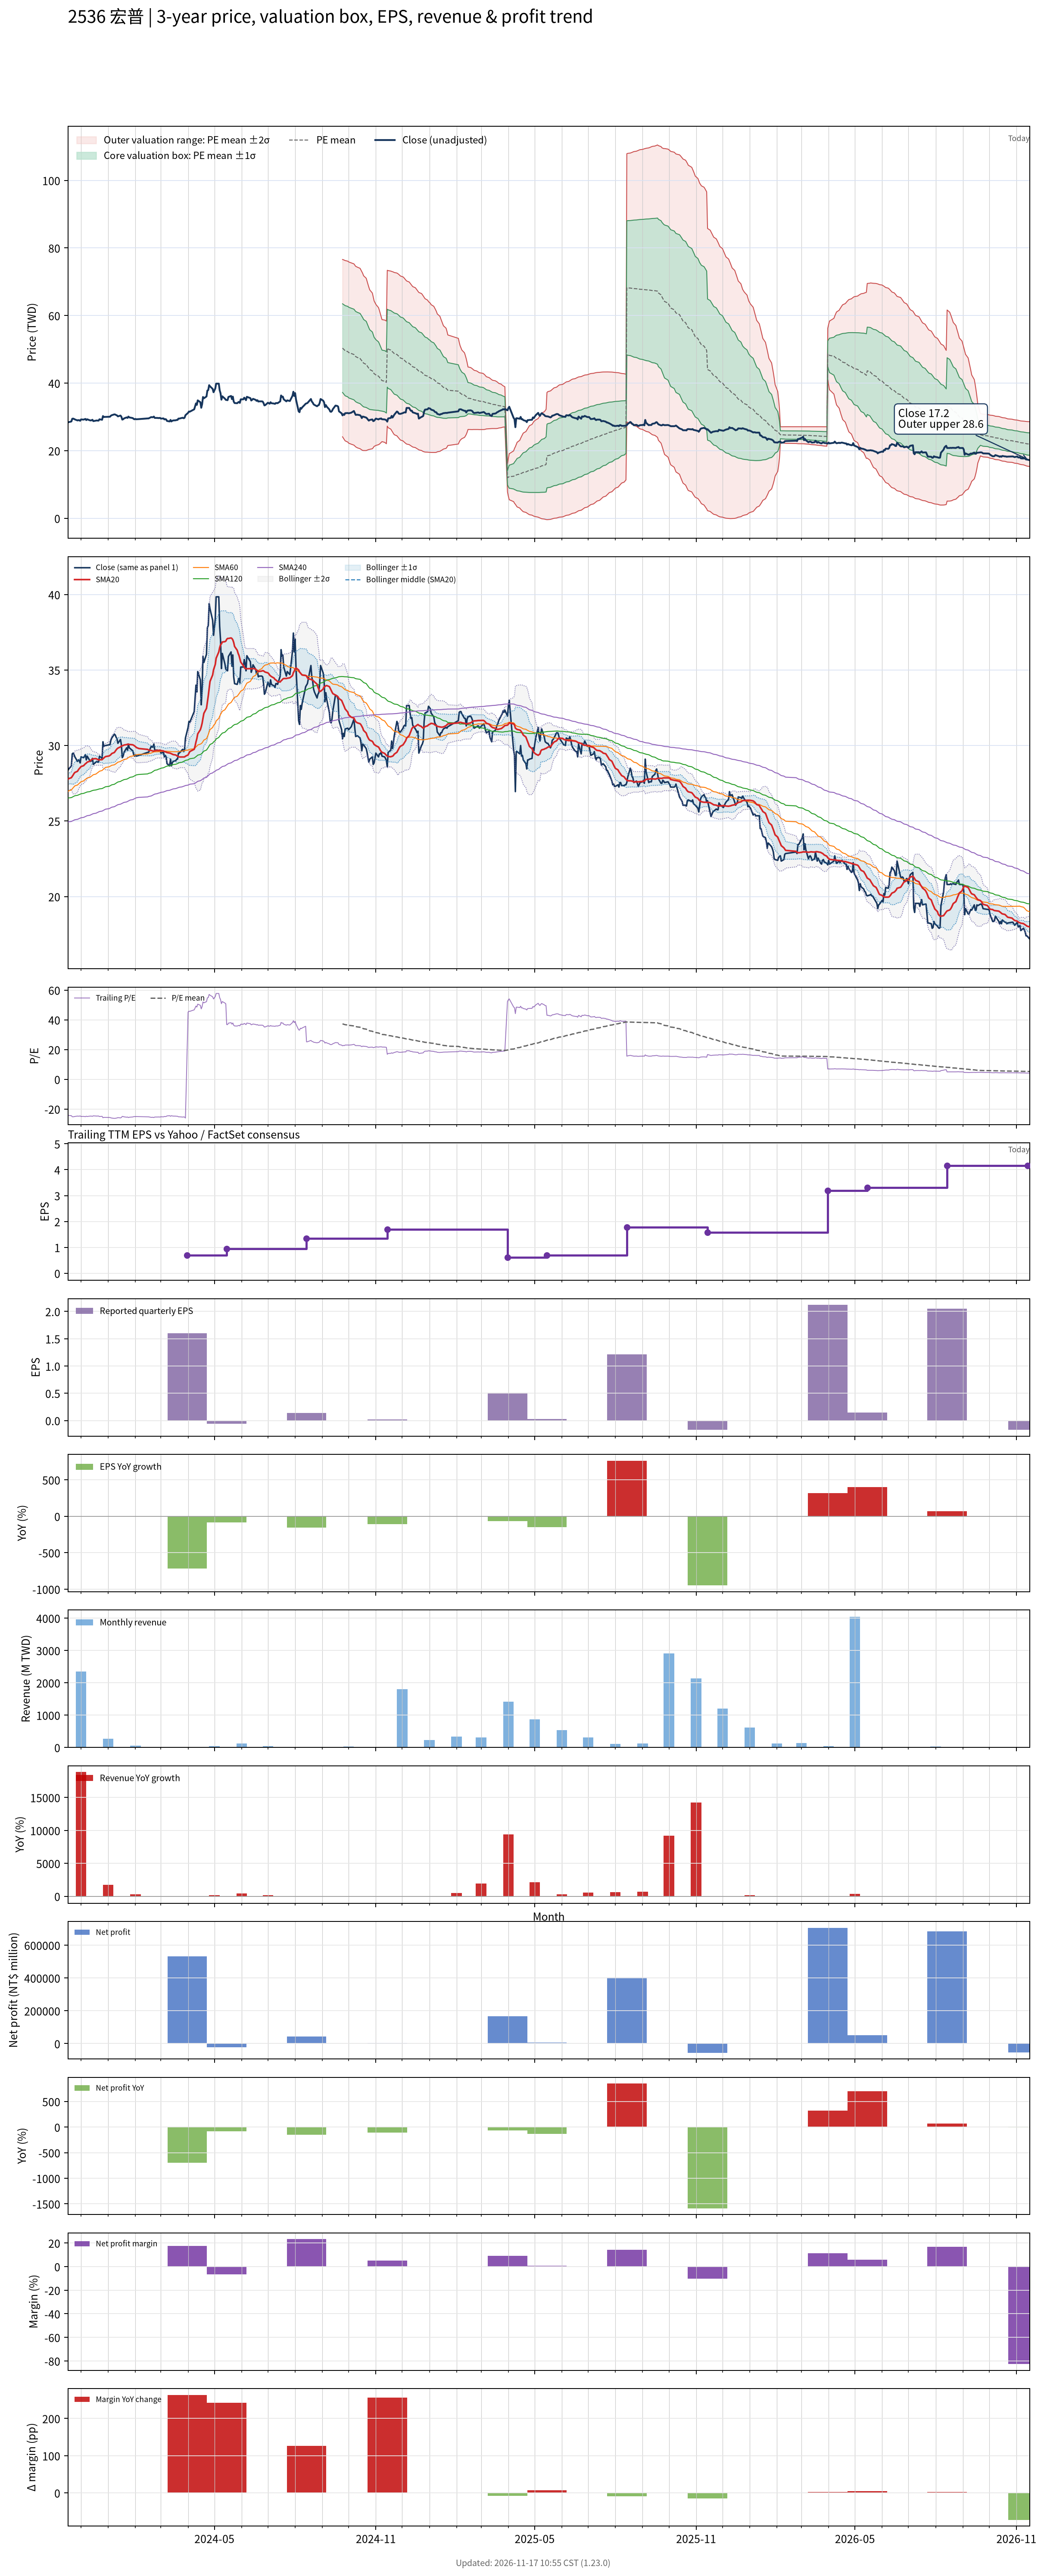

The file beside this chart, header and first rows:
# chart-version: skill-stock-dynamic-val…
date, close, available_date, period_end, eps, ttm_eps, pe, pe_mean, pe_std, price_m2, price_m1, price_mean, price_p1, price_p2, forward_eps, forward_pe, forward_pe_mean, forward_pe_std, forward_price_m2, forward_price_m1, forward_price_mean, forward_price_p1, forward_price_p2, sma20
2023-11-16, 28.35, 2023-11-14, 2023-09-30, -0.33, -1.17, -24.23, , , , , , , , , , , , , , , , , 27.75
2023-11-17, 28.45, 2023-11-14, 2023-09-30, -0.33, -1.17, -24.32, , , , , , , , , , , , , , , , , 27.81
2023-11-20, 28.65, 2023-11-14, 2023-09-30, -0.33, -1.17, -24.49, , , , , , , , , , , , , , , , , 27.87
2023-11-21, 29.45, 2023-11-14, 2023-09-30, -0.33, -1.17, -25.17, , , , , , , , , , , , , , , , , 27.96
2023-11-22, 29.5, 2023-11-14, 2023-09-30, -0.33, -1.17, -25.21, , , , , , , , , , , , , , , , , 28.05
2023-11-23, 29.4, 2023-11-14, 2023-09-30, -0.33, -1.17, -25.13, , , , , , , , , , , , , , , , , 28.15
2023-11-24, 29.25, 2023-11-14, 2023-09-30, -0.33, -1.17, -25, , , , , , , , , , , , , , , , , 28.22
2023-11-27, 28.95, 2023-11-14, 2023-09-30, -0.33, -1.17, -24.74, , , , , , , , , , , , , , , , , 28.3
2023-11-28, 29.05, 2023-11-14, 2023-09-30, -0.33, -1.17, -24.83, , , , , , , , , , , , , , , , , 28.4
2023-11-29, 29, 2023-11-14, 2023-09-30, -0.33, -1.17, -24.79, , , , , , , , , , , , , , , , , 28.47
2023-11-30, 28.85, 2023-11-14, 2023-09-30, -0.33, -1.17, -24.66, , , , , , , , , , , , , , , , , 28.54
2023-12-01, 29.25, 2023-11-14, 2023-09-30, -0.33, -1.17, -25, , , , , , , , , , , , , , , , , 28.61
2023-12-04, 29.2, 2023-11-14, 2023-09-30, -0.33, -1.17, -24.96, , , , , , , , , , , , , , , , , 28.67
2023-12-05, 29.3, 2023-11-14, 2023-09-30, -0.33, -1.17, -25.04, , , , , , , , , , , , , , , , , 28.73
2023-12-06, 29.4, 2023-11-14, 2023-09-30, -0.33, -1.17, -25.13, , , , , , , , , , , , , , , , , 28.8
2023-12-07, 29.05, 2023-11-14, 2023-09-30, -0.33, -1.17, -24.83, , , , , , , , , , , , , , , , , 28.83
2023-12-08, 29.3, 2023-11-14, 2023-09-30, -0.33, -1.17, -25.04, , , , , , , , , , , , , , , , , 28.9
2023-12-11, 29, 2023-11-14, 2023-09-30, -0.33, -1.17, -24.79, , , , , , , , , , , , , , , , , 28.96
2023-12-12, 28.95, 2023-11-14, 2023-09-30, -0.33, -1.17, -24.74, , , , , , , , , , , , , , , , , 29.02
2023-12-13, 29, 2023-11-14, 2023-09-30, -0.33, -1.17, -24.79, , , , , , , , , , , , , , , , , 29.07
2023-12-14, 29.15, 2023-11-14, 2023-09-30, -0.33, -1.17, -24.91, , , , , , , , , , , , , , , , , 29.11
2023-12-15, 28.75, 2023-11-14, 2023-09-30, -0.33, -1.17, -24.57, , , , , , , , , , , , , , , , , 29.12
2023-12-18, 28.9, 2023-11-14, 2023-09-30, -0.33, -1.17, -24.7, , , , , , , , , , , , , , , , , 29.14
2023-12-19, 28.95, 2023-11-14, 2023-09-30, -0.33, -1.17, -24.74, , , , , , , , , , , , , , , , , 29.11
2023-12-20, 28.9, 2023-11-14, 2023-09-30, -0.33, -1.17, -24.7, , , , , , , , , , , , , , , , , 29.08
2023-12-21, 28.9, 2023-11-14, 2023-09-30, -0.33, -1.17, -24.7, , , , , , , , , , , , , , , , , 29.05
2023-12-22, 29.3, 2023-11-14, 2023-09-30, -0.33, -1.17, -25.04, , , , , , , , , , , , , , , , , 29.06
2023-12-25, 29.15, 2023-11-14, 2023-09-30, -0.33, -1.17, -24.91, , , , , , , , , , , , , , , , , 29.07
2023-12-26, 30.25, 2023-11-14, 2023-09-30, -0.33, -1.17, -25.85, , , , , , , , , , , , , , , , , 29.13
2023-12-27, 29.95, 2023-11-14, 2023-09-30, -0.33, -1.17, -25.6, , , , , , , , , , , , , , , , , 29.18
2023-12-28, 30, 2023-11-14, 2023-09-30, -0.33, -1.17, -25.64, , , , , , , , , , , , , , , , , 29.23
2023-12-29, 30, 2023-11-14, 2023-09-30, -0.33, -1.17, -25.64, , , , , , , , , , , , , , , , , 29.27
2024-01-02, 30.05, 2023-11-14, 2023-09-30, -0.33, -1.17, -25.68, , , , , , , , , , , , , , , , , 29.31
2024-01-03, 30.05, 2023-11-14, 2023-09-30, -0.33, -1.17, -25.68, , , , , , , , , , , , , , , , , 29.35
2024-01-04, 30.35, 2023-11-14, 2023-09-30, -0.33, -1.17, -25.94, , , , , , , , , , , , , , , , , 29.4
2024-01-05, 30.5, 2023-11-14, 2023-09-30, -0.33, -1.17, -26.07, , , , , , , , , , , , , , , , , 29.47
2024-01-08, 30.75, 2023-11-14, 2023-09-30, -0.33, -1.17, -26.28, , , , , , , , , , , , , , , , , 29.54
2024-01-09, 30.7, 2023-11-14, 2023-09-30, -0.33, -1.17, -26.24, , , , , , , , , , , , , , , , , 29.63
2024-01-10, 30.55, 2023-11-14, 2023-09-30, -0.33, -1.17, -26.11, , , , , , , , , , , , , , , , , 29.71
2024-01-11, 30.45, 2023-11-14, 2023-09-30, -0.33, -1.17, -26.03, , , , , , , , , , , , , , , , , 29.78
2024-01-12, 30.15, 2023-11-14, 2023-09-30, -0.33, -1.17, -25.77, , , , , , , , , , , , , , , , , 29.83
2024-01-15, 30.4, 2023-11-14, 2023-09-30, -0.33, -1.17, -25.98, , , , , , , , , , , , , , , , , 29.91
2024-01-16, 30.05, 2023-11-14, 2023-09-30, -0.33, -1.17, -25.68, , , , , , , , , , , , , , , , , 29.97
2024-01-17, 29.2, 2023-11-14, 2023-09-30, -0.33, -1.17, -24.96, , , , , , , , , , , , , , , , , 29.98
2024-01-18, 29.3, 2023-11-14, 2023-09-30, -0.33, -1.17, -25.04, , , , , , , , , , , , , , , , , 30
2024-01-19, 29.55, 2023-11-14, 2023-09-30, -0.33, -1.17, -25.26, , , , , , , , , , , , , , , , , 30.04
2024-01-22, 29.85, 2023-11-14, 2023-09-30, -0.33, -1.17, -25.51, , , , , , , , , , , , , , , , , 30.06
2024-01-23, 29.7, 2023-11-14, 2023-09-30, -0.33, -1.17, -25.38, , , , , , , , , , , , , , , , , 30.09
2024-01-24, 30.1, 2023-11-14, 2023-09-30, -0.33, -1.17, -25.73, , , , , , , , , , , , , , , , , 30.08
2024-01-25, 29.85, 2023-11-14, 2023-09-30, -0.33, -1.17, -25.51, , , , , , , , , , , , , , , , , 30.08
2024-01-26, 29.8, 2023-11-14, 2023-09-30, -0.33, -1.17, -25.47, , , , , , , , , , , , , , , , , 30.07
2024-01-29, 29.65, 2023-11-14, 2023-09-30, -0.33, -1.17, -25.34, , , , , , , , , , , , , , , , , 30.05
2024-01-30, 29.4, 2023-11-14, 2023-09-30, -0.33, -1.17, -25.13, , , , , , , , , , , , , , , , , 30.02
2024-01-31, 29.3, 2023-11-14, 2023-09-30, -0.33, -1.17, -25.04, , , , , , , , , , , , , , , , , 29.98
2024-02-01, 29.4, 2023-11-14, 2023-09-30, -0.33, -1.17, -25.13, , , , , , , , , , , , , , , , , 29.93
2024-02-02, 29.3, 2023-11-14, 2023-09-30, -0.33, -1.17, -25.04, , , , , , , , , , , , , , , , , 29.87
2024-02-05, 29.35, 2023-11-14, 2023-09-30, -0.33, -1.17, -25.09, , , , , , , , , , , , , , , , , 29.8
2024-02-15, 29.55, 2023-11-14, 2023-09-30, -0.33, -1.17, -25.26, , , , , , , , , , , , , , , , , 29.75
2024-02-16, 29.55, 2023-11-14, 2023-09-30, -0.33, -1.17, -25.26, , , , , , , , , , , , , , , , , 29.7
... 667 more rows
